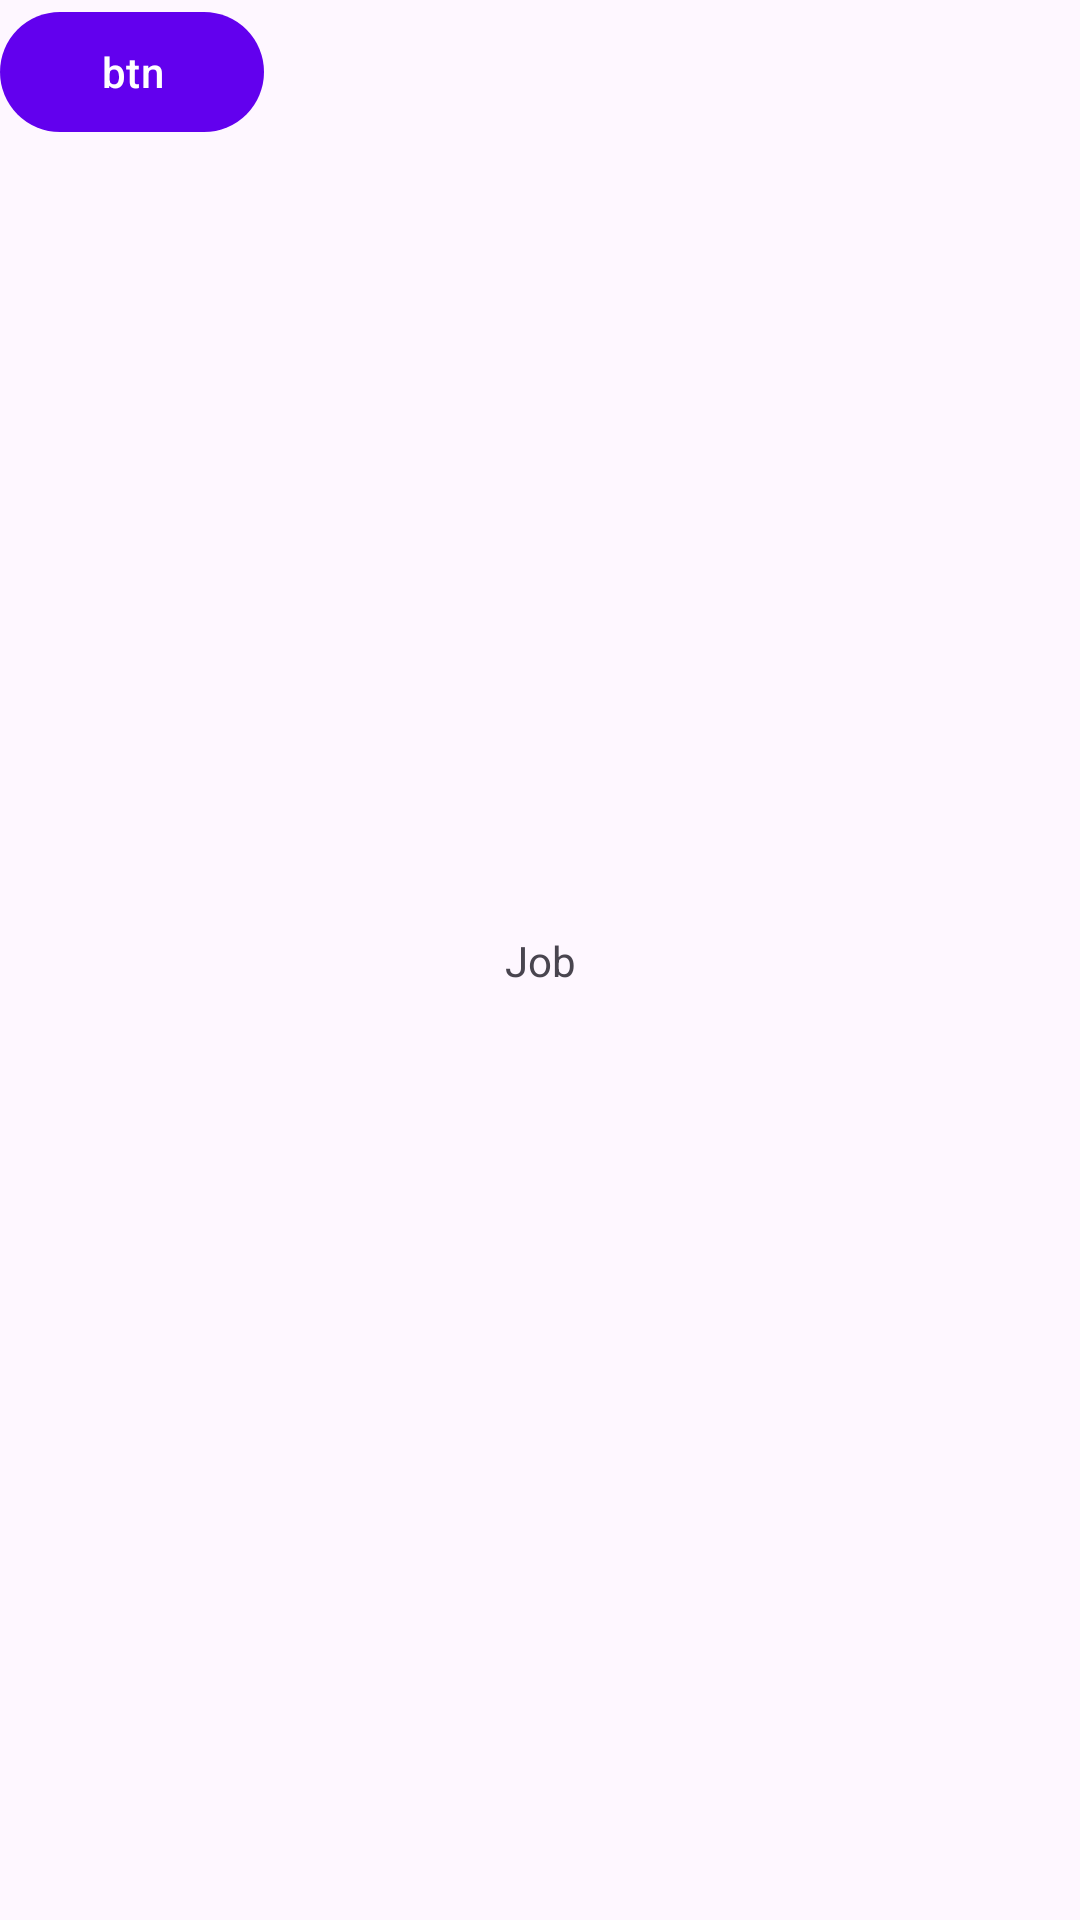

Produce the Android XML layout that renders to this screen, including the resource entries it uses.
<!-- AndroidManifest.xml: application theme Theme.NeWork -->
<!-- res/layout/fragment_job.xml -->
<?xml version="1.0" encoding="utf-8"?>
<androidx.constraintlayout.widget.ConstraintLayout xmlns:android="http://schemas.android.com/apk/res/android"
    xmlns:app="http://schemas.android.com/apk/res-auto"
    xmlns:tools="http://schemas.android.com/tools"
    android:layout_width="match_parent"
    android:layout_height="match_parent"
    tools:context=".fragments.JobFragment">

    <TextView
        android:id="@+id/textView2"
        android:layout_width="wrap_content"
        android:layout_height="wrap_content"
        android:text="@string/job"
        app:layout_constraintBottom_toBottomOf="parent"
        app:layout_constraintEnd_toEndOf="parent"
        app:layout_constraintStart_toStartOf="parent"
        app:layout_constraintTop_toTopOf="parent" />

    <com.google.android.material.button.MaterialButton
        android:id="@+id/btn"
        android:layout_width="wrap_content"
        android:layout_height="wrap_content"
        android:text="btn"
        app:layout_constraintStart_toStartOf="parent"
        app:layout_constraintTop_toTopOf="parent" />
</androidx.constraintlayout.widget.ConstraintLayout>
<!-- resources referenced by this layout -->
<resources>
  <string name="job">Job</string>
  <style name="Theme.NeWork" parent="Theme.Material3.DayNight.NoActionBar">
          
          <item name="colorPrimary">@color/purple_500</item>
          <item name="colorPrimaryVariant">@color/purple_700</item>
          <item name="colorOnPrimary">@color/white</item>
          
          <item name="colorSecondary">@color/teal_200</item>
          <item name="colorSecondaryVariant">@color/teal_700</item>
          <item name="android:windowLightStatusBar">true</item>
          
          <item name="android:statusBarColor">@color/white</item>
          
          <item name="bottomSheetDialogTheme">@style/AppBottomSheetDialogTheme</item>
      </style>
  <color name="purple_500">#FF6200EE</color>
  <color name="purple_700">#FF3700B3</color>
  <color name="white">#FFFFFFFF</color>
  <color name="teal_200">#FF03DAC5</color>
  <color name="teal_700">#FF018786</color>
  <style name="AppBottomSheetDialogTheme" parent="Theme.Design.Light.BottomSheetDialog">
          <item name="bottomSheetStyle">@style/AppModalStyle</item>
      </style>
  <style name="AppModalStyle" parent="Widget.Design.BottomSheet.Modal">
          <item name="android:background">@drawable/bottom_sheet_bg</item>
      </style>
</resources>
